19-way image classification set "terbisa-cls-v2" from GitHub (nirmalasz/isyara); label vocabulary: anda, apa, berhenti, bodoh, cantik, halo, hati hati, lelah, maaf, makan, mau, membaca, nama, sama sama, saya, siapa, sombong, takut, terima kasih.

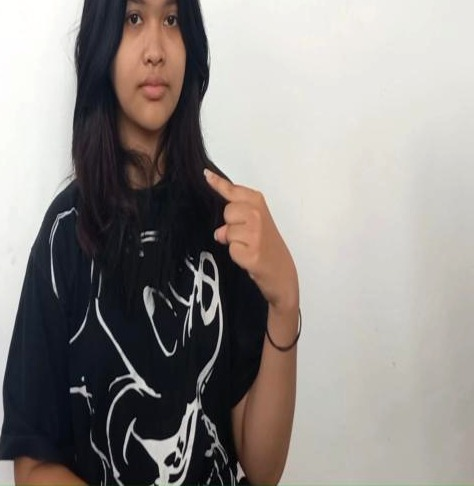
Label: saya

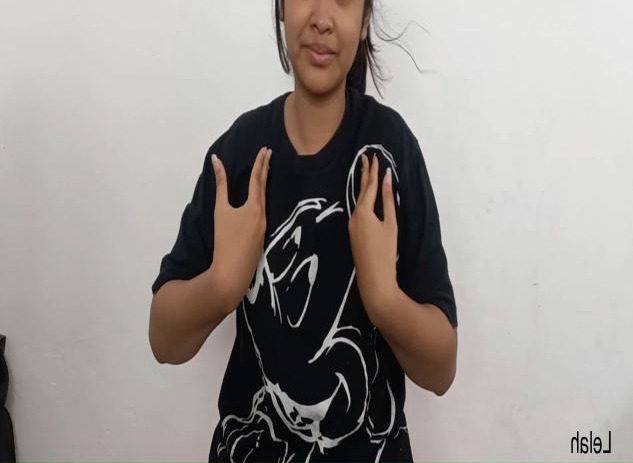
Label: lelah

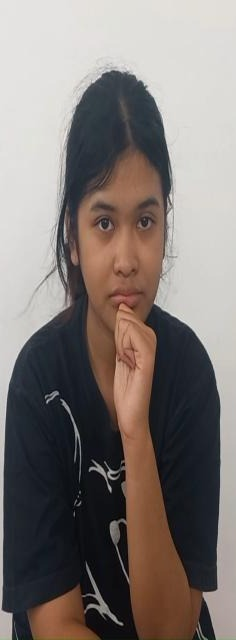
Label: siapa

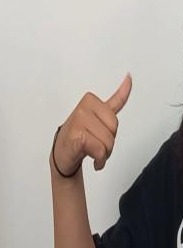
Label: sama sama

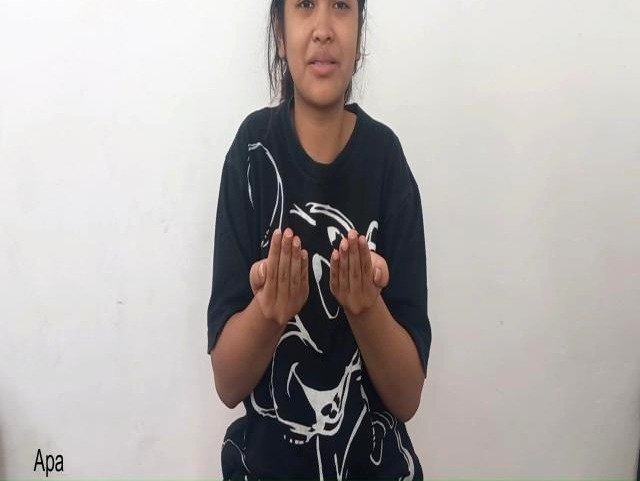
Label: apa

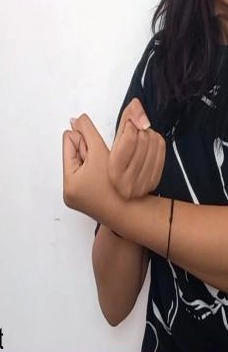
Label: takut
